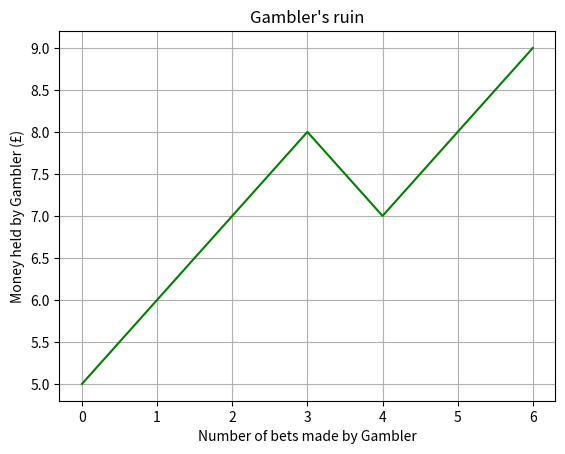

Here is the Python script that generated this plot:
import random
import matplotlib.pyplot as plt

#Possible outcomes for the simple symmetric gamblers ruin problem
outcomes=[1,-1]

#Amount of money the Gambler is aiming to win
goal=9 #change at will

#Amount of money the Gambler starts with
balance=5 #change at will

series=[balance]

#Simulation of the Gamblers bets
def Gambler(balance,goal):
    while balance<goal and balance>0:
        result=random.choice(outcomes)
        balance+=result
        series.append(balance)
    return series

Gambler(balance,goal)

#Number of bets made by the Gambler
bets=[]
for i in range(0,len(series)):
    bets.append(i)

#Colour indicating whether the Gambler reached his goal or not
if series[-1]==goal:
    line_colour='g'
else:
    line_colour='r'

#Probability of the Gambler reaching his goal 
p_success=round(balance/goal,2)
print('Probability of success: ',p_success)

#Graph of how the Gambler fared on his bets
plt.title("Gambler's ruin")
plt.xlabel('Number of bets made by Gambler')
plt.ylabel('Money held by Gambler (£)')
plt.plot(bets,series,color=line_colour)
plt.grid(True)
plt.show()
